pico-8 play session: hold → + tap 🅾, after a click and taps of 🅾, ❎, 🅾+❎, 🅾 in the second before t = 0

[t = 1 s] hold → ~1s, tap 🅾 ~2×
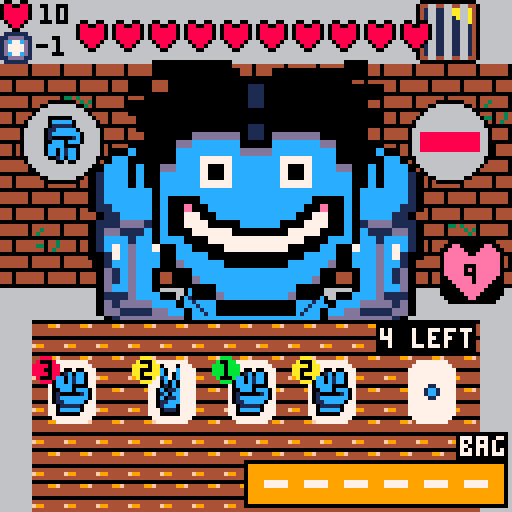

pico-8 cartridge
version 43
__lua__
function _init()
	version="0.2.7"
	screen = "menu"
	--screen="initial"
	initial_lifes=9
	initial_enemylife=10
	initial_discards=1
	initial_bag={}
	position=user_positions[1]
	enemymove=1
	enemydebuff=0
	current_enemy=1
	bag_max_size=6
	still_alive=true
	immune=false
	powerup=""
	change_to_enemydialog=false
	change_to_game=false
	skip_enemy_dialog=false
	cls(0)
	palt(0,false) 
	palt(11,true)
	animations={}
	music(0)
	add(animations,{timer=30,name="intro"})
end

function _draw()
	if screen=="menu" then
		loadintro()
		skip_enemy_dialog=false
		end
	if screen=="initial" then
		initialsetup()
		screen="enemydialog"
		end
	if screen=="enemydialog" then
		loadenemydialog()
		end
	if screen=="game" then
		loadmainscene()
		end
	if screen=="finishedgame" then
		finishedscene(still_alive)
		end
	if screen=="showinfo" and position==user_positions[3] then
		showinfo(defuffs_texts[enemydebuff])
		end
end

function _update()
-- for i=0,5 do
-- 	if(btnp(i)) then
--   --debug text
-- 	end
-- end
 if btnp(button_accept) and screen=="menu" then
		music(-1)
		screen="initial"
	end
	if not btn(button_accept) and screen=="enemydialog" then
	 enemy_dialog_button_release=true
	end
	if btnp(button_accept) and screen=="enemydialog" then	
			if(skip_enemy_dialog==true) then
			 skip_enemy_dialog=false
			 change_to_game=true
			end
			if(skip_enemy_dialog==false) then
			 skip_enemy_dialog=true
			end
	end
	if btnp(button_accept) and screen=="finishedgame" then
		if current_enemy<#enemies then
		 if(still_alive) then
				setupnewround()
				change_to_enemydialog=true
			else
			 add(animations,{timer=30,name="intro"})
				screen="menu"
			end
		else
		 add(animations,{timer=30,name="intro"})
		 screen="menu"
		end
	end
	if(not btnp(button_accept) and change_to_enemydialog==true and screen=="finishedgame") then
		--this avoids missclic in starting hand
		change_to_enemydialog=false
		skip_enemy_dialog=false
		screen="enemydialog"
	end
	if(not btnp(button_accept) and change_to_game==true and screen=="enemydialog") then
		--this avoids missclic in starting hand
		change_to_game=false
		screen="game"
	end
 if(screen=="game" or screen=="showinfo") then
	 currentpositionelected()
 end
 --animations handler
 for anim in all(animations) do
  anim.timer -= 1
  if anim.timer <= 0 then
   del(animations, anim)
  end
 end
end

function getanimtimer(name)
 for anim in all(animations) do
  if anim.name == name then
   return anim.timer
  end
 end
end

function removeanim(name)
 for anim in all(animations) do
  if anim.name == name then
   del(animations, anim)
  end
 end
end
-->8
--dawing functions
function drawhand(hand,x,y)
 local x_1 = 35
 local timer_1=getanimtimer("move_card_1")
 if(timer_1!=nil) then
 		local add_1 = 5
   if(timer_1<6) then
   	add_1=timer_1
   	end
   x_1 += add_1*4
  end
 local x_2 = 55
 local timer_2=getanimtimer("move_card_2")
 if(timer_2!=nil) then
   local add_2 = 5
   if(timer_2<6) then
   	add_2=timer_2
   	end
   x_2 += add_2*4
 	end
 local x_3 = 75
 local timer_3=getanimtimer("move_card_3")
 if(timer_3!=nil) then
   local add_3 = 127
   if(timer_3<6) then
   	add_3=timer_3
   	end
   x_3 += add_3*4
  end
	if cardinhandselected == 1 and position==user_positions[2] then
			drawcard(deck[hand[1]],x_1,80)
			drawhint(deck[hand[1]].move+1,39,97)
		else
			drawcard(deck[hand[1]],x_1,90)
		end
	if cardinhandselected == 2 and position==user_positions[2] then
			drawcard(deck[hand[2]],x_2,80)
			drawhint(deck[hand[2]].move+1,59,97)
		else
			drawcard(deck[hand[2]],x_2,90)
		end
	if cardinhandselected == 3 and position==user_positions[2] then
			drawcard(deck[hand[3]],x_3,80)
			drawhint(deck[hand[3]].move+1,79,97)
		else
			drawcard(deck[hand[3]],x_3,90)
		end
	if cardinhandselected == 4 and position==user_positions[2] then
		print("\#0"..#deck_todraw.." left",95,82,7)
		end
	if cardinhandselected==0 and position==user_positions[2] then
  spr(36,14,106)
  if(btn(button_secondary)) then
   showdiscardpile()
   end
		end		 
end

function drawkeybinds()
 if (position==user_positions[3]) then
  drawblackbox(2)
  print(button_accept_s.." see",1,117,7)
  print("⬇️ back",1,123,7)
  return
  end
 if (position==user_positions[4]) then
  drawblackbox(2)
  print(button_accept_s.." use",1,117,7)
  print("⬆️ back",1,123,7)
  return
  end
	if (cardinhandselected>0 and cardinhandselected <4) then
  drawblackbox(3)
  print(button_accept_s.." play",1,111,7)
  print(button_secondary_s.." dis ("..discards_remaining..")",1,117,7)
  print("⬇️ bag",1,123,7)
  end
 if cardinhandselected==0 then
 	drawblackbox(2)
  print(button_secondary_s.." show",1,117,7)
  print("⬆️ debuff",1,123,7)
  end
end

function drawblackbox(rows)
 box_y={122,116,110,104}
 rectfill(0,box_y[rows],45,127)
end

function drawmap()
	local _map=enemies[current_enemy]._map
	if _map==1 then
		map(0,0,0,0,16,16)
		return
	end
	if _map==2 then
	 cls(7)
	 map(16,0,0,0,16,16)
	 line(0,71,127,71,5)
		return
	end
	if _map==3 then
	 cls(13)
	 map(32,0,0,0,16,16)
		return
	end
map(0,0,0,0,16,16)
end

function drawlife(life)
	spr(8,110,60,2,2)
	print(life,116,66,0)
	--shield if immune
	if(immune==true) then
		spr(149,119,70)
		end
	--drawing losing lives
	drawlosinglive()
end

function drawcard(card,x,y)
	local colorbyvalue={11,10,8}
	spr(6,x,y,2,2)
	spr(card.move*2,x,y,2,2)
	circfill(x+1,y+2,3,colorbyvalue[card.value])
	print(card.value+extra_power,x,y,0)
end

function drawhint(user,x,y)
 local timer_1=getanimtimer("move_card_1")
 local timer_2=getanimtimer("move_card_2")
 local timer_3=getanimtimer("move_card_3")
 if(
 timer_1!=nil or 
 timer_2!=nil or
 timer_3!=nil) 
 then
  return
  end
 local result = calculatewinmove(user,enemymove)
 if(result=="win") then
 	spr(196,x,y)
 	end
 if(result=="lose") then
 	spr(197,x,y)
 	end
 if(result=="tie") then
 	spr(198,x,y)
 	end
 if(result=="invalid") then
  spr(199,x,y)
  end
end

function drawenemy(enemy)
	x=32
	y=15
	local timer=getanimtimer("enemylosinglives")
 if(timer!=nil) then
  local anim_x = x - (timer%4)
  --drawing body
  spr(78,43,70,2,2)
  rectfill(59,70,67,86,12)
  spr(110,68,70,2,2)
  --drawing arms
  sspr(96,32,16,32,anim_x-16,y,32,64)
		sspr(96,32,16,32,anim_x+48,y,32,64,true)
		--drawing face
		sspr(enemies[enemy].mask,32,32,16,anim_x,y,64,32)
		sspr(enemies[enemy].face,48,32,16,anim_x,y+32,64,32)
 else
  --drawing body
  spr(78,43,70,2,2)
  rectfill(59,70,67,86,12)
  spr(110,68,70,2,2)
  --drawing arms
		armposition=y+(6+5*(flr(time() * 2) % 2))
		sspr(96,32,16,32,x-16,armposition,32,64)
		sspr(96,32,16,32,x+48,armposition,32,64,true)
		--drawing face
		headposition=(2*(flr(time() * 2) % 2))
		sspr(enemies[enemy].mask,32,32,16,x,y+headposition,64,32)
		sspr(enemies[enemy].face,48,32,16,x,y+headposition+32,64,32)
		end
	--drawing moves
	drawenemymove()
	--drawing life
	drawenemylife()
	--drawing debuffs
	drawenemydebuffs()
	--drawing enemy damage
	drawenemyinfo(enemies[enemy].force)
	--animation changing move
	drawchangeenemymove()
end

function drawenemymove()
	local spr_texture = move_sprite[enemymove]
	circfill(15,35,10,6)
	spr(spr_texture,8,27,2,2,false,true)
	circ(15,35,10,0)
end

function drawenemyinfo(damage)
 spr(35,0,0)
 local enemy_live_x=9
 if(enemylife>9) then
	 enemy_live_x=6
	 end
 print(" "..enemylife,enemy_live_x,1)
 spr(52,0,8)
 print("-"..damage,9,9)
end

function drawenemydebuffs()
	local spr_texture = debuffs_sprites[enemydebuff]
	circfill(112,35,10,6)
	if(enemydebuff==2) then
		local blocked_move=(((enemymove+1)%3)+1)
		spr(move_sprite[blocked_move],105,27,2,2)
	 end
	spr(spr_texture,105,28,2,2)
	circ(112,35,10,0)
	if(position==user_positions[3]) then
	 circ(112,35,11,7)
	 circ(112,35,12,7)
	 end
end

function drawenemylife()
 local timer=getanimtimer("enemylosinglives")
 if(timer!=nil) then
  pal(8,1)
 end
	for i=1,enemylife do
		spr(35,10+(i*9),5,1,1)
	end
	pal(8,8)
end

function drawtable()
 local table_sprite=32
 local _map=enemies[current_enemy]._map
	if _map==1 then
		table_sprite=32
	end
	if _map==2 then
	 table_sprite=33
	end
	if _map==3 then
	 table_sprite=34
	end
	for y = 80, 120, 8 do
		for x =8, 112, 8 do
			spr(table_sprite,x,y)
			end
		end
	drawdiscardpile()
	drawdrawpile()
end

function drawbag()
 rectfill(62,116,125,125,9)
 rect(61,115,126,126,0)
 print("\#0bag",115,109,7)
 for i=1,#bag do
  local local_x=55+(i*10)
 	spr(powerups_sprites[bag[i]],local_x,117)
 end
 for i=1,6-#bag do
  local local_x=127-(i*10)
 	line(local_x-1,120,local_x+4,120)
 	line(local_x-1,121,local_x+4,121)
 end
 if position==user_positions[4] then
  local local_x = 54
  local_x = local_x+bag_item_selected*10
  rect(local_x,116,local_x+9,125,7)
 end
end

function drawdrawpile()
	if #deck_todraw == 0 then
		spr(40,100,90,2,2)
	else
		spr(38,100,90,2,2)
	end
end

function drawdiscardpile()
	if #discardpile == 0 then
		spr(40,10,90,2,2)
	else
		drawcard(deck[discardpile[#discardpile]],10,90)
	end
end

function showdiscardpile()
	rectfill(30,25,100,110,0)
 print("dicard pile",40,30,7)
	print("card   value",40,38,7)
	local y=0
	for c in all(discardpile) do
		print(move[deck[c].move+1],40,50+(10*y),7)
		print(deck[c].value,80,50+(10*y),7)
		y=y+1
	end
end

function drawlosinglive()
	 local timer=getanimtimer("losinglives")
	 if(timer!=nil) then
	  if(timer<16 and timer > 12) then
			 cls(8)
			 return
			 end
			local local_y = 75 - (timer)
			if(local_y<75) then
					spr(10,110,local_y,2,2)
					if(losing_lives_amount!=nil)then
						print("-"..losing_lives_amount
									,114,local_y+8)
					else
					 print("-"..enemies[current_enemy].force
									,114,local_y+8)
					end
			end
		end
end

function drawchangeenemymove()
	 local timer=getanimtimer("drawchangeenemymove")
	 if(timer!=nil) then
			local local_x = 10 - (timer%4)
		 -- move
			circfill(15,35,10,6)
			spr(12,local_x,27,2,2,false,true)
		 circ(15,35,10,0)
		 -- debuff
		 circfill(112,35,10,6)
		 spr(14,105,28,2,2)
		 circ(112,35,10,0)
		end
end

function drawselectpowerup()
	rect(6,16,21,31,7)
	spr(powerups_sprites[random_powerup_1],10,20)
	print(powerups_texts[random_powerup_1][2],25,25)

	rect(6,46,21,61,7)
	spr(powerups_sprites[random_powerup_2],10,50)
	print(powerups_texts[random_powerup_2][2],25,55)
	
	rect(6,76,21,91,7)
	spr(powerups_sprites[random_powerup_3],10,80)
	print(powerups_texts[random_powerup_3][2],25,85)
	
	if(poweupselected==1) then
	 powerup=powerups[random_powerup_1]
	 rect(4,14,110,33,7)
	 end
	if(poweupselected==2) then
	 powerup=powerups[random_powerup_2]
	 rect(4,44,110,63,7)
	 end
	if(poweupselected==3) then
	 powerup=powerups[random_powerup_3]
	 rect(4,74,110,93,7)
	 end
	if(#bag>5) then 
		print("bag is full!!!",25,100)
		if(
		 powerup==powerups[2] or 
		 powerup==powerups[3] or 
		 powerup==powerups[5]) then
			print("\#8item wont be added",25,107)
		 end
		end
	 
	print("\#0"..powerups_texts[random_powerup_1][1],25,14)
	print("\#0"..powerups_texts[random_powerup_2][1],25,44)
	print("\#0"..powerups_texts[random_powerup_3][1],25,74)
 
 print(button_accept_s.." select",1,123)
end
-->8
--load main scene
function loadmainscene()
cls(6)
drawmap()
drawenemy(current_enemy)
drawtable()
drawhand(hand)
drawlife(lifes)
drawkeybinds()
drawbag()
end

function initialsetup()
still_alive=true
immune=false
current_enemy=1
bag=initial_bag
enemylife=initial_enemylife
lifes=initial_lifes
round_discards=initial_discards
extra_power=0
shuffledeck()
getcard()
getcard()
getcard()
enemymove=getrandomenemymove()
enemydebuff=getrandomenemydebuff()
music(-1)
end
-->8
--load intro
function loadintro()
local intro_y = 15
local timer=getanimtimer("intro")
cls(0)

if(timer!=nil) then
	intro_y=intro_y-(timer*2)
	end
	
sspr(0,96,32,32,35,intro_y,64,64)

if(intro_y>14) then
		print("welcome to",20,80)
		print("scissors cards",20,92)
		print("a rock and paper game",20,104)
		print("please press "..button_accept_s.." button",20,116)
		print(version,105,0)
	end
end
-->8
--game core
deck_todraw={}
discardpile={}
hand={}
bag={}
cardinhandselected=0
discards_remaining=1
poweupselected=1
bag_item_selected=1
round_discards=1
extra_power=0

function shuffledeck()
deck_todraw={1,2,3,4,5,6,7,8,9}

deck_todraw=filtrar_array(deck_todraw,hand)

discardpile={}
	for i = #deck_todraw, 2, -1 do
 	local j = flr(rnd(i)) + 1
  deck_todraw[i], deck_todraw[j] = deck_todraw[j], deck_todraw[i]
	end
end

function getcard()
 if #deck_todraw == 0 then
 	shuffledeck()
 	end
	add(hand,deli(deck_todraw,1))
	add(animations,{timer=7,name="move_card_3"})
	if cardinhandselected==1 then
		add(animations,{timer=5,name="move_card_1"})
	end
	if cardinhandselected<3 then
		add(animations,{timer=6,name="move_card_2"})
	end
end

function discardcard(card)
	add(discardpile,card)
end

function currentpositionelected()
	if(btnp(button_up) and position==user_positions[2] and screen=="game") then
		position=user_positions[3]
		end
	if(btnp(button_down) and position==user_positions[2] and screen=="game") then
		position=user_positions[4]
		end
	if(position==user_positions[4]) and screen=="game" then
		if(btnp(button_up)) then
			position=user_positions[2]
			end
		if(btnp(button_right) and bag_item_selected<#bag) then
			bag_item_selected+=1
			end
		if(btnp(button_left) and bag_item_selected>1) then
			bag_item_selected-=1
			end
		if(btnp(button_accept) and screen=="game") then
		 local bag_item = bag[bag_item_selected]
		 if(enemydebuff==3 and bag_item==5) then
   		sfx(effects_sfx["not_allowed"])
				return
		 end
		 deli(bag,bag_item_selected)
		 activatebagitem(bag_item)
		 end
		return
		end
	if(position==user_positions[3]) then
		if(btnp(button_down)) then
		 position=user_positions[2]
		 end
		if(btn(button_accept)) then
		 screen="showinfo"
		else
		 screen="game"
		 end
		return
		end
	if(btnp(button_right)) and cardinhandselected < 4 then
		sfx(effects_sfx["card_move"])
		cardinhandselected=cardinhandselected+1
		end
	if(btnp(button_left)) and cardinhandselected > 0 then
		sfx(effects_sfx["card_move"])
		cardinhandselected=cardinhandselected-1
		end
	if btnp(button_accept) and cardinhandselected>0 and cardinhandselected <4  and screen=="game" then
		playcard()
		end
	if btnp(button_secondary) and cardinhandselected>0 and cardinhandselected <4 then
		if(enemydebuff==6 or discards_remaining==0) then
   		sfx(effects_sfx["not_allowed"])
		elseif(discards_remaining>0) then
		 discards_remaining=discards_remaining-1
		 sfx(effects_sfx["dicard"])
		 discardcard(deli(hand,cardinhandselected))
	  getcard()
	  end
		end	
	if(position==user_positions[1]) then
		for i = 0, 3 do
   if (btn(i)) then
    position=user_positions[2]
    cardinhandselected=1
    end
   end
		end					
end

function playcard()
 local cardplayed=deck[hand[cardinhandselected]]
 local card_damage=cardplayed.value
 local won = calculatewinmove(cardplayed.move+1,enemymove)
	if(won=="invalid") then
		local card1 = deck[hand[1]]
		local card2 = deck[hand[2]]
		local card3 = deck[hand[3]]
		--this avoids block hand
		if(card1.move!=card2.move or card1.move!=card3.move) then
			sfx(effects_sfx["not_allowed"])
			return
		end
		won="lose"
	end
	if(won=="win") then
	 if(enemydebuff==4) then
	  if(immune==true) then
	  	immune=false
	  	sfx(effects_sfx["shield"])
	  else
	   lifes-=1
	   losing_lives_amount=1
			 add(animations,{timer=15,name="losinglives"})
	  	end
		end
		if(enemydebuff==5) then
			card_damage-=1
			if(card_damage<0) then
				card_damage=0
			end
		end
		local damage_deal=card_damage+extra_power
		if(enemydebuff==3) then
		 sfx(effects_sfx["shield"])
			damage_deal=0
		end
		if(damage_deal>0) then
		 enemylife=enemylife-damage_deal
		 sfx(effects_sfx["enemy_damage"])
		 add(animations,{timer=10,name="enemylosinglives"})	
		end
	elseif(won=="lose") then
	 if(immune==true) then
	  	immune=false
	  	sfx(effects_sfx["shield"])
	 else
	 	lifes=lifes-enemies[current_enemy].force
	 	losing_lives_amount=enemies[current_enemy].force
	 	sfx(effects_sfx["lose_lifes"])
	 	add(animations,{timer=15,name="losinglives"})
	  end
	end
	discardcard(deli(hand,cardinhandselected))
	getcard()
	enemymove=getrandomenemymove()
	enemydebuff=getrandomenemydebuff()
	checkendhand()
end

function activatebagitem(bag_item)
 if(bag_item==2) then
  sfx(effects_sfx["liveup"])
  lifes+=2
	 if(lifes>initial_lifes) then
	  lifes=initial_lifes
	  end
	 return
 end
 if(bag_item==3) then
  enemydebuff=1
	 return
 end
 if(bag_item==5) then
 	sfx(effects_sfx["enemy_damage"])
		add(animations,{timer=10,name="enemylosinglives"})
  enemylife-=2
  checkendhand()
	 return
 end
 if(bag_item==6) then
  immune=true
	 return
 end
end

function checkendhand()
	if(lifes<1) then
		still_alive=false
		get3randompowerup()
		screen="finishedgame"
	end
	if(enemylife<1) then
	 get3randompowerup()
		screen="finishedgame"
	end
end

--aux function to filter array
function filtrar_array(original, remove)
	local new_array = {}
		for v in all(original) do
			if not includes(remove, v) then
   	add(new_array, v)
    end
   end 
 return new_array
end

function includes(table, value)
	for v in all(table) do
		if v == value then return true end
  end
	return false
end

function calculatewinmove(user,enemy)
	if(user==enemy) then
		return "tie"
	elseif(user==1 and enemy==2) then
		if(enemydebuff==2) then
			return "invalid"
		end
		return "win"
	elseif(user==2 and enemy==3) then
		if(enemydebuff==2) then
			return "invalid"
		end
		return "win"
	elseif(user==3 and enemy==1) then
		if(enemydebuff==2) then
			return "invalid"
		end
		return "win"
	else
		return "lose"
	end
end

function getrandomenemymove()
 add(animations,{timer=10,name="drawchangeenemymove"})
	return flr(rnd(3)) + 1
end

function getrandomenemydebuff()
	enemydebuffs = enemies[current_enemy].debuffs
	enemydebuffs_probs=enemies[current_enemy].debuffs_probs
	probs=0
	-- sum all probs to create a probability pool
	for i=1,#enemydebuffs_probs do
	 --do not repeat enemy debuff
	 if(enemydebuffs[i]!=enemydebuff) then
  	probs=probs+enemydebuffs_probs[i]
  	end
  end 
 debuff_prob=flr(rnd(probs))
 
 -- substract points until it reached 0 or below
 -- to take the random debuff
 for i=1,#enemydebuffs_probs do
  --do not repeat enemy debuff
  if(enemydebuffs[i]!=enemydebuff) then
 		debuff_prob=debuff_prob-enemydebuffs_probs[i]
  	if(debuff_prob<0) then
   	return enemydebuffs[i]
  	end
  end
 end
 
	return enemydebuffs[flr(rnd(#enemydebuffs))+1]
end

function get3randompowerup()
 local local_powerups={}
 local to_return = {}
 
 for i=1,#powerups do
  add(local_powerups,i)
 end
 
 for i=1,3 do
  local powerup=flr(rnd(#local_powerups))+1
  add(to_return,local_powerups[powerup])
  deli(local_powerups,powerup)
 end
 
 random_powerup_1=to_return[1]
 random_powerup_2=to_return[2]
 random_powerup_3=to_return[3]
end

function setupnewround()
	cardinhandselected=1
	current_enemy+=1
	bag_item_selected=1
	poweupselected=1
	immune=false
	enemylife=initial_enemylife
	enemymove=getrandomenemymove()
	enemydebuff=getrandomenemydebuff()
	hand={}
	shuffledeck()
	getcard()
	getcard()
	getcard()
	--if bag is full do not add it
	if(#bag<6) then
	 if(powerup==powerups[2]) then
		 add(bag,2)
			end
		if(powerup==powerups[3]) then
		 add(bag,3)
			end
		if(powerup==powerups[5]) then
	 	add(bag,5)
			end
		if(powerup==powerups[6]) then
	 	add(bag,6)
			end
	end
	if(powerup==powerups[1]) then
	 round_discards+=1
	 end
	if(powerup==powerups[4]) then
	 extra_power+=1
	end
	powerup=""
	position=user_positions[2]
	discards_remaining=round_discards
end
-->8
--constants
button_right=1
button_left=0
button_up=2
button_down=3
button_accept=4
button_accept_s="🅾️"
button_secondary=5
button_secondary_s="❎"
text_to_wait="                            "

dialogs={
-- 1
"al: \tif i win you'll\n"..
		 "\t\tface the experiment."..
		 text_to_wait..
		 "\n\n"..
"you: \tok, but if i win\n"..
		 "\t\tyou'll tell me how\n"..
		 "\t\tto comeback home."..
		 text_to_wait..
		 "\n\n"..
"al: \tseems fair.",
--2
"al: \tyou have to talk with\n"..
		 "\t\tthe chief engineer."..
		 text_to_wait..
		 "\n\n"..
"you: \twhere is him?"..
		 text_to_wait..
		 "\n\n"..
"al: \tthat's another game.",
--3
"you: \twhere is the\n"..
		 "\t\tchief engineer?"..
		 text_to_wait..
		 "\n\n"..
"al: \ton the bridge.\n"..
		 "\t\tbut i won't let\n"..
		 "\t\tyou leave."..
		 text_to_wait..
		 "\n\n"..
"you: \tif i beat you once\n"..
   "\t\tmore you will.",
--4
"bo: \tmust stop you.\n"..
		 "\t\tlose, face the\n"..
		 "\t\texperiment."..
		 text_to_wait..
		 "\n\n"..
"you: \tif i win, do\n"..
   "\t\twhat i ask.",
--5
"you: \tdon't stop me.\n"..
"\t\ti need to pass\n"..
"\t\tthe door"..
   text_to_wait..
		 "\n\n"..
"bo: \tdoor not open\n"..
		 text_to_wait..
		 "\n\n"..
"you: \tlooks like\n"..
			"\t\tit's time to play...",
--6
"you: \twhere is the\n"..
			"\t\tchief engineer?"..
   text_to_wait..
		 "\n\n"..
"bo: \tcan let you there\n"..
			"\t\tif i loose"..
		 text_to_wait..
		 "\n\n"..
"you: \tthis is insane...\n",
--7
"ed: \tso, you want comeback\n"..
"\t\thome?"..
   text_to_wait..
		 "\n\n"..
"you: \tyes."..
   text_to_wait..
		 "\n\n"..
"ed: \tbeat me to know\n"..
		"\t\tthe answer.",
--8
"ed: \tyou'll need the\n"..
"\t\tship."..
   text_to_wait..
		 "\n\n"..
"you: \tcool, where is it?"..
   text_to_wait..
		 "\n\n"..
"ed: \tthat information\n"..
		"\t\thas a price.",
--9
"ed: \tship is at the\n"..
"\t\tdock but you don't\n"..
"\t\tknow how to use it."..
   text_to_wait..
		 "\n\n"..
"you: \tif i win this\n"..
"\t\tlast match set\n"..
"\t\tthe autopilot.\n"..
"\t\ti need leave this\n"..
"\t\tplace..."
}

user_positions={
"init",
"hand",
"debuffs",
"bag"
}

deck={
	{move=0,value=1},
	{move=0,value=2},
	{move=0,value=3},
	{move=1,value=1},
	{move=1,value=2},
	{move=1,value=3},
	{move=2,value=1},
	{move=2,value=2},
	{move=2,value=3}
}

move={
"stone",
"scissors",
"paper"
}

powerups={
"discard",
"lives",
"remove_debuff",
"power",
"bomb",
"shield"
}

powerups_texts={
--1
 {"+1 discard",
 "gain 1 per round"},
--2
 {"live potion",
 "gain 2 lives (max 9)"},
--3
 {"stop",
 "remove enemy effect"},
--4
 {"power",
 "+1 in card strenght"},
--5
 {"bomb",
 "-2 to enemy life"},
--6
 {"shield",
 "immune for 1 hit\n"}
}

defuffs_texts={
--1
"nothing\n\n"..
 "play free",
--2
"avoid losing\n\n"..
 "winning move can not be \n"
 .."played",
--3
"shield\n\n"..
	"enemy can not lose lifes",
--4
"spines\n\n"..
	"if you won\n"..
	"you will lose 1 live",
--5
"powerless\n\n"..
	"your cards\n"..
	"make -1 damage",
--6
"no discards\n\n"..
	"you cannot use\n"
	.."discard action\n"
}

enemies = {
	[1] = {
		mask=0,
		face=0,
		force=1,
		debuffs={1,3,5},
		debuffs_probs={75,30,15},
		_map=1,
		text=dialogs[1]
--		debuffs={5},
--		debuffs_probs={100}
		},
--	[2] = {
--		mask=32,
--		face=32,
--		force=2,
--		debuffs={1,2,3,4,5,6},
--		debuffs_probs={50,25,50,25,75,75},
--		_map=2
--	},
--	[3] = {
--		mask=64,
--		face=64,
--		force=3,
--		debuffs={2,3,4,5,6},
--		debuffs_probs={75,75,25,25,50},
--		_map=3
--	}
	[2] = {
		mask=0,
		face=32,
		force=2,
		debuffs={1,3,4,5},
		debuffs_probs={50,50,25,25},
		_map=1,
		text=dialogs[2]
	},
	[3] = {
		mask=0,
		face=64,
		force=3,
		debuffs={1,3,4,5},
		debuffs_probs={30,50,30,30},
		_map=1,
		text=dialogs[3]
	},
	[4] = {
		mask=32,
		face=0,
		force=3,
		debuffs={1,3,4,5,6},
		debuffs_probs={25,50,50,75,75},
		_map=2,
		text=dialogs[4]
	},
	[5] = {
		mask=32,
		face=32,
		force=3,
		debuffs={1,3,4,5,6},
		debuffs_probs={20,40,50,75,60},
		_map=2,
		text=dialogs[5]
	},
	[6] = {
		mask=32,
		face=64,
		force=5,
		debuffs={1,2,3,4,5,6},
		debuffs_probs={50,25,40,40,75,75},
		_map=2,
		text=dialogs[6]
	},
	[7] = {
		mask=64,
		face=0,
		force=5,
		debuffs={2,3,4,5,6},
		debuffs_probs={30,50,25,75,75},
		_map=3,
		text=dialogs[7]
	},
	[8] = {
		mask=64,
		face=32,
		force=5,
		debuffs={2,3,4,5,6},
		debuffs_probs={75,40,25,50,50},
		_map=3,
		text=dialogs[8]
	},
	[9] = {
		mask=64,
		face=64,
		force=9,
		debuffs={2,3,4,5,6},
		debuffs_probs={100,50,20,20,10},
		_map=3,
		text=dialogs[9]
	}
}

--sprites
move_sprite={0,2,4}

debuffs_sprites={160,162,164,166,168,170}

powerups_sprites={144,145,146,147,148,149}

--sfx
effects_sfx={
card_move=0,
lose_lifes=1,
enemy_damage=2,
not_allowed=3,
dicard=4,
shield=5,
liveup=6,
write=7
}
-->8
--load finishedgame scene
function finishedscene()
 cls(0)
 if(current_enemy==#enemies and still_alive) then
		print("you won!!!!",44,40,7)
		print(button_secondary_s.." return to main menu",31,110,7)
 elseif(still_alive) then
 	if(btnp(button_down) and poweupselected <3) then
 	 poweupselected+=1
 	 end
 	if(btnp(button_up) and poweupselected >1) then
 	 poweupselected-=1
 	 end
 	drawselectpowerup()
 else
 	print("you lost...",42,64,7)
 	print(button_secondary_s.." restart?",42,110)
 	if(btnp(button_secondary))then
			screen="menu"
		end
 end
end
-->8
-- load infoscene
function showinfo(text)
cls(0)
print(text,10,60)
end

-- loadenemydialog
function loadenemydialog()
cls(0)
local	x=48
local	y=10
local timer=getanimtimer("dialogtext")
local text = enemies[current_enemy].text
sspr(enemies[current_enemy].mask,32,32,16,x,y,32,16)
sspr(enemies[current_enemy].face,48,32,16,x,y+16,32,16)
--spr(64,48,10,4,2)
--spr(96,48,26,4,2)
if(skip_enemy_dialog==false and timer==nil) then
 add(animations,{timer=#text,name="dialogtext"})	
	end
if(not skip_enemy_dialog) then
 print("❎ skip",1,123,7)
 end
if(skip_enemy_dialog) then
	removeanim("dialogtext")
 print("❎ play",1,123,7)
 end
if(timer==1) then
	skip_enemy_dialog=true
	end
printtext(text)
end

function printtext(text)
local timer=getanimtimer("dialogtext")
local text_size = #text
if(timer!=nil and not skip_enemy_dialog) then
 text_size = #text-timer
 if(timer%2==0) then
  if(sub(text,text_size,text_size)!=" ") then
   sfx(effects_sfx["write"])
   end
  end
	end
 print(sub(text,1,text_size),0,45)
end
__gfx__
bbbbbbbbbbbbbbbbbbbbbbbbbbbbbbbbbbbbbbbbbbbbbbbbbbbb77777777bbbbbb000000000000bbbbbbbbb00bbbbbbbbbbbbbbbbbbbbbbbbbbbbbbbbbbbbbbb
bbbbbbbbbbbbbbbbbbbbb0bbb0bbbbbbbbbbbbb0bbbbbbbbbbb7777777777bbbb00ee000000ee00bbbbbbb0880bbbbbbbbbb11011011bbbbbbbbbbbbbbbbbbbb
bbbbbb00b00bbbbbbbbbbc0bbcbbbbbbbbbbb00c00bbbbbbbb777777777777bb00eeee0000eeee00bbbbbb0880bbbbbbbb10dd1dd1dd1bbbbbbbbbbbbbbbbbbb
bbbb001c0cc0bbbbbbbbbc0b0cbbbbbbbbbb0c010c0bbbbbbb777777777777bb0eeeeee00eeeeee0bbbbb088880bbbbbb110dd1dd1dd1bbbbbbbb000000bbbbb
bbb0cc0c1cc0bbbbbbbbb1cb0cbbbbbbbbb00101010bbbbbbb777777777777bb0eeeeeeeeeeeeee0bbbbb088880bbbbbb110111111111bbbbbbb07f4fff0bbbb
bbb0cc0c1cc0bbbbbbbbb0c0c0bbbbbbbb0c0101010bbbbbbb777777777777bb0eeeeeeeeeeeeee0bbbb08888880bbbbb110110110110bbbbbb07f4feeef0bbb
bbb0cccc0000bbbbbbbbb010c0bbbbbbbb010101010b0bbbbb777777777777bb0eeeeeeeeeeeeee0bbb0888888880bbbb000000ddddd1bbbbb07f47eeffef0bb
bbb00ccc0ccc0bbbbbbb0c011cbbbbbbbb010ccccc0c1bbbbb777777777777bb0eeeeeeeeeeeeee0bbb0888888880bbbb0111101ddddd1bbbb0f47effeffe0bb
bbb01000001c0bbbbbbb01c0ccbbbbbbbb01cccccccc0bbbbb777777777777bb0eeeeeeeeeeeeee0bb088888888880bbb01dddd0001dd1bbbb0f4fefffeee0bb
bbb01ccccccc0bbbbbbb0c011cbbbbbbbbb0ccccccc0bbbbbb777777777777bb00eeeeeeeeeeee00bb088888888880bbb01dddd111ddd1bbbb0e4eeeeee440bb
bbb011ccccc0bbbbbbbb011cccbbbbbbbbb0cccccc10bbbbbb777777777777bb000eeeeeeeeee000bb088888888880bbb01dddddddddd1bbbbb00eeeee4e0bbb
bbbb0111110bbbbbbbbb01ccc0bbbbbbbbbb0cccc10bbbbbbb777777777777bb0000eeeeeeee0000bb088888888880bbb01ddddddddd10bbbbbbb0000000bbbb
bbbb0ccccc0bbbbbbbbbb01110bbbbbbbbbbb0ccc0bbbbbbbb777777777777bb00000eeeeee00000bb088888888880bbbb01111111110bbbbbbbbbbbbbbbbbbb
bbbb000000bbbbbbbbbbb00000bbbbbbbbbbb01110bbbbbbbb777777777777bb000000eeee000000bbb0888888880bbbbbb000000000bbbbbbbbbbbbbbbbbbbb
bbbbbbbbbbbbbbbbbbbbbbbbbbbbbbbbbbbbb00000bbbbbbbbb7777777777bbbb000000ee000000bbbbb08888880bbbbbbbbbbbbbbbbbbbbbbbbbbbbbbbbbbbb
bbbbbbbbbbbbbbbbbbbbbbbbbbbbbbbbbbbbbbbbbbbbbbbbbbbb77777777bbbbbb000000000000bbbbbbb000000bbbbbbbbbbbbbbbbbbbbbbbbbbbbbbbbbbbbb
000000006555555622222222b00bb00bbbbbbbbb00000000bbbb77777777bbbbbbbb77777777bbbb000000000000000000000000000000000000000000000000
444499f4565555652111111c08800880bbbaabbb00000000bbb7777777777bbbbbb7777777777bbb000000000000000000000000000000000000000000000000
44444444556556552111111c08888880bbaaaabb00000000bb777777777777bbbb777777777777bb000000000000000000000000000000000000000000000000
44444444555555552111111c08888880baaaaaab00000000bb777777777777bbbb777777777777bb000000000000000000000000000000000000000000000000
00000000555555552111111c08888880aaaaaaaa00000000bb777777777777bbbb778777777877bb000000000000000000000000000000000000000000000000
44444444556556552111111cb088880bbbbbbbbb00000000bb777777777777bbbb777877778777bb000000000000000000000000000000000000000000000000
f9944444565555652111111cbb0880bbbbbbbbbb00000000bb777771177777bbbb777787787777bb000000000000000000000000000000000000000000000000
44444444655555562cccccccbbb00bbbbbbbbbbb00000000bb77771cc17777bbbb777778877777bb000000000000000000000000000000000000000000000000
00000000000000000000000066666666b111111b00000000bb77771cc17777bbbb777778877777bb000000000000000000000000000000000000000000000000
0000000000000000000000006666666611dddd1100000000bb777771177777bbbb777787787777bb000000000000000000000000000000000000000000000000
000000000000000000000000666666661dc77cd100000000bb777777777777bbbb777877778777bb000000000000000000000000000000000000000000000000
000000000000000000000000666666661d7777d100000000bb777777777777bbbb778777777877bb000000000000000000000000000000000000000000000000
000000000000000000000000666666661d7777d100000000bb777777777777bbbb777777777777bb000000000000000000000000000000000000000000000000
000000000000000000000000666666661dc77cd100000000bb777777777777bbbb777777777777bb000000000000000000000000000000000000000000000000
0000000000000000000000006666666611dddd1100000000bbb7777777777bbbbbb7777777777bbb000000000000000000000000000000000000000000000000
00000000000000000000000066666666b111111b00000000bbbb77777777bbbbbbbb77777777bbbb000000000000000000000000000000000000000000000000
bbb0000000000bbbbbbbbbbbbbb000bbbbbbbbbbbbb0000000000bbbbbbbbbbbbbbbbbbbbbb0000000000bbbbbbbbbbbbbbbbbbbbbbbbbbbbbbb0ccccccccccc
bbb00000000000bbbb000000000000bbbbbbbbbbbbb0000000000bbbbbbbbbbbbbbbbbb0000cccccccccc000bbbbbbbbbbbbbbbbbbbbbbbbbbbb0ccccccccccc
000bb00000000000000000000000bbbbbbbbbbbb0005555555555000bbbbbbbbb88bbb011ccccccccccccc110bbbb88bbbbbbbbbbbbbbbbbbbb0cccccccccccc
000bb000000000011000000000000000bbbbbbbb0005655666665000bbbbbbbbb88bbb011ccccccccccccc110bbbb88bbbbbbbbbbbbbbbbbbbb0cccccccccccc
bb000000000000011000000000000000bbbbbb00665565566656566600bbbbbbb00bbb0cc1ccccccccccc1cc0bbbb00bbbbbbbbbbbbbbbbbbb0c1ccccccccccc
000000000000000110000000000000bbbbbbbb00665566666666566600bbbbbbb00bbb0cc1ccccccccccc1cc0bbbb00bbbbbbbbbbbbbbbbbbb0cc1cccccccccc
00000000000000000000000000000000bbbb005666556666666656666500bbbbb00b00000000000000000000000bb00bbbbbbbbbbbbbbbbbb0cccc1ccccccccc
b0000000000000000000000000000000bbbb005666556556665656666500bbbbb000000000000000000000000000000bbbbbbbbb000bbbbbb0ccccc1cccccccc
b00000000000000110000000000000bbbbbb005566556556666656655500bbbb000d001ddddd6776ddddddddd110d000bbbbbb00ccc0bbbbb0cccccc1ccccccc
bb000000dddddd0110dddddd000000bbbb0055555000005555000005555500bb00dd011dddd6776dddddddd00000dd00bbbbb0cccccc0bbbb0cccccccccccccc
bb0000ddcccccc0000ccccccdd0000bbbb0055550000005555000000555500bb001101dddd6776ddddddd000a0001100bbbb0cccc77cc0bbb0cccccccccccccc
b00000ccccccccddddcccccccc00000bbb0055500ddddd0000ddddd0055500bb001101ddd6776dddddddd00000001100bbb01ccc7777c0bbb0cccccccccccccc
000000ccc7777cccccc7777ccc00000000605550c7777c0000c7777c05550600b00101dd6776ddd00dddd0080030100bbbb01ccc777cc0bbb0cccccccccccccc
0c00ddccc7007cccccc7007cccdd00c006705550c7007cddddc7007c05550760bbb001dd776ddd0cc0ddd00000000bbbbbb01cccccccc0bbb0cccccccccccccc
0c00ccccc7007cccccc7007ccccc00c006605550c7007cccccc7007c05550660bbb00111111110cccc01111111100bbbbbb01ccccccc10bbb0cccccccccccccc
0c00ccccc7777cccccc7777ccccc00c006605550c7777cccccc7777c05550660bbbbb000000000cccc000000000bbbbbbbb011cccccc00bbb0cccccccccccccc
bbb0cccccccccccccccccccccccc0bbbbbb0cccccccccccccccccccccccc0bbbbbb0cccccccccccccccccccccccc0bbbbbbb011cccc10bbbccccccccccc0bbbb
bbb0c0000cccccccccccccc0000c0bbbbbb0cccccccccccccccccccccccc0bbbbbb0ccccccc0000000000ccccccc0bbbbbb0111ddd1c0bbbccccccccccc0bbbb
bbb0c00e00cccccccccccc00e00c0bbbbbb0cccccccccccccccccccccccc0bbbbbb0ccccc000777777770000cccc0bbbbbb01dd111c70bbbcccccccccccc0bbb
bbb0c007700cccccccccc007700c0bbbbbb0ccccc00000000000000ccccc0bbbbbb0ccc000777000000778000ccc0bbbbbb01ccc1cc70bbbcccccccccccc0bbb
bbb0c007770000ccccc00077700c0bbbbbb0cccc00e0ee0ee0ee0e00cccc0bbbbbb0cc00777000000000078800cc0bbbbbb01c7cdcc70bbbccccccccccc1c0bb
bbb0c0007777700000007777000c0bbbbbb0cccc0070770770770700cccc0bbbbbb0cc007700cccccccc007800cc0bbbbbb0017cdccc0bbbcccccccccc1cc0bb
bbb0ccc000777777777777000ccc0bbbbbb0cccc0070770770770700cccc0bbbbbb0cc00000cccccccccc00000cc0bbbbbbb01ccdccc0bbbccccccccc1cccc0b
bbbb00cc0000777777770000cc00bbbbbbbb00cc0070770770770700cc00bbbbbbbb00cc00cccccccccccc0ccc00bbbbbbbb0d1cdcc0bbbbcccccccc1ccccc0b
bbbb00cccc000000000000cccc00bbbbbbbb00cc00e0ee0ee0ee0e00cc00bbbbbbbb00cccccccccccccccccccc00bbbbbbbb0d1cdcc0bbbbccccccc1cccccc0b
bbbb00dccccc00000000cccccd00bbbbbbbb00dcc00000000000000ccd00bbbbbbbb00dccccccccccccccccccd00bbbbbbbb0dccdcc0bbbbcccccccccccccc0b
bbbbbb00cccccccccccccccc00bbbbbbbbbbbb00cccccccccccccccc00bbbbbbbbbbbb00cccccccccccccccc00bbbbbbbbbb0111dccc00bbcccccccccccccc0b
bbbbbb00dccccccccccccccd00bbbbbbbbbbbb00dccccccccccccccd00bbbbbbbbbbbb00dccccccccccccccd00bbbbbbbbbb0d1ddddccc0bcccccccccccccc0b
bbbbbbbb000cccccccccc000bbbbbbbbbbbbbbbb000cccccccccc000bbbbbbbbbbbbbbbb000cccccccccc000bbbbbbbbbbbb0dd1111ddcc0cccccccccccccc0b
bbbbbbbb000dccccccccd000bbbbbbbbbbbbbbbb000dccccccccd000bbbbbbbbbbbbbbbb000dccccccccd000bbbbbbbbbbbbb01dddddddd0cccccccccccccc0b
bbbbbbbbbbb0000000000bbbbbbbbbbbbbbbbbbbbbb0000000000bbbbbbbbbbbbbbbbbbbbbb0000000000bbbbbbbbbbbbbbbbb0011111110cccccccccccccc0b
bbbbbbbbbbb0000000000bbbbbbbbbbbbbbbbbbbbbb0000000000bbbbbbbbbbbbbbbbbbbbbb0000000000bbbbbbbbbbbbbbbbbb000000000cccccccccccccc0b
bbbbbbbbbbb66bbb0000000000000000bbbbbbbbbbb66bbb0000000000000000bbbbbbbbbbb66bbb000000000000000000000000000000000000000000000000
bbbb00bbbb6bb6bb0000000000000000000000000000000000000000000000000000000000000000000000000000000000000000000000000000000000000000
bbbbb0bbbbbbb6bb0000000000000000000000000000000000000000000000000000000000000000000000000000000000000000000000000000000000000000
bb0bb0bbb555555b0000000000000000000000000000000000000000000000000000000000000000000000000000000000000000000000000000000000000000
b000b0bbb55bb55b0000000000000000000000000000000000000000000000000000000000000000000000000000000000000000000000000000000000000000
bb0bb0bbb55aa55b0000000000000000000000000000000000000000000000000000000000000000000000000000000000000000000000000000000000000000
bbbb000bb555555b0000000000000000000000000000000000000000000000000000000000000000000000000000000000000000000000000000000000000000
bbbbbbbbbbbbbbbb0000000000000000000000000000000000000000000000000000000000000000000000000000000000000000000000000000000000000000
bbb88bbbbb8bb8bbbb8888bbbb8888bbbbbbb8bb1111111100000000000000000000000000000000000000000000000000000000000000000000000000000000
b888888bb888888bb888888bb888008bbbbb6bbb1dddccc100000000000000000000000000000000000000000000000000000000000000000000000000000000
bb8bb8bb888888888888888888088088bbb67bbb1dddccc100000000000000000000000000000000000000000000000000000000000000000000000000000000
bb8bb8bb888888888877778880008088bb7007bb1cccddd100000000000000000000000000000000000000000000000000000000000000000000000000000000
bb8bb8bb888888888877778888088088b707007b11ccdd1100000000000000000000000000000000000000000000000000000000000000000000000000000000
bb8bb8bbb888888b8888888888880008b700007bb11cd11b00000000000000000000000000000000000000000000000000000000000000000000000000000000
bb8888bbbb8888bbb888888bb888888bbb7007bbbb1111bb00000000000000000000000000000000000000000000000000000000000000000000000000000000
bbbbbbbbbbb88bbbbb8888bbbb8888bbbbb77bbbbbb11bbb00000000000000000000000000000000000000000000000000000000000000000000000000000000
bbbbbbbbbbbbbbbbbbbbbbbbbbbbbb8bbb00000000000bbbbbbbbbbbbbbbbbbbbbbbbbbbbbbbbbbbbbbbbbbb000bbb8b00000000000000000000000000000000
bbbbbbbbbbbbbbbbbbbbbbbbbbbbb888b0777666666660bbbbb75bbb75bbb75bbbbbbbbbbbbbbbbbbbbbbbb00000b88800000000000000000000000000000000
bbbbbbbbbbbbbbbbbbbbbbbbbbbb888bb0769944444460bbbbb75bbb75bbb75bbbbbb00000bbbbbbbb0bbbb00000888b00000000000000000000000000000000
bbbbbbbbbbbbbbbbbbbbbbbbbbb888bb076999444444460bbbb75bbb75bbb75bbbbb0888880bbbbbbb0bbbb0000888bb00000000000000000000000000000000
bbbbbbbbbbbbbbbbbbbbbbbbbb888bbb079994494444460bbbb75bbb75bbb75bbbb088800880bbbbbb0bbbb000888bbb00000000000000000000000000000000
888888888888888bbbbbbbbbb888bbbb079949944444460bbb765bb765bb765bbb08888808880bbb0b0b0bbb0888bbbb00000000000000000000000000000000
888888888888888bbbbbbbbb888bbbbb079944444444460bbb765bb765bb765bbb08888808880bbbb000bbbb888bbbbb00000000000000000000000000000000
888888888888888bbbbbbbb888bbbbbb077944444444460bbb765bb765bb765bbb08000808880bbbbb0bbbb888bbbbbb00000000000000000000000000000000
888888888888888bbbbbbb888bbbbbbbb0799494444460bbbb765bb765bb765bbb08888808880bbbbbbbbb888bbbbbbb00000000000000000000000000000000
888888888888888bbbbbb888bbbbbbbbbb07949444460bbbb7665b7665b7665bbb08888000880bbbbbbbb88800bbbbbb00000000000000000000000000000000
bbbbbbbbbbbbbbbbbbbb888bbbbbbbbbbb07994444460bbbb7665b7665b7665bbbb088888880bbbbbbbb88800000bbbb00000000000000000000000000000000
bbbbbbbbbbbbbbbbbbb888bbbbbbbbbbbbb079444460bbbbb7665b7665b7665bbbbb0888880bbbbbbbb888b0bb0bbbbb00000000000000000000000000000000
bbbbbbbbbbbbbbbbbb888bbbbbbbbbbbbbb079944460bbbbb7665b7665b7665bbbbbb00000bbbbbbbb888bb0bb0bbbbb00000000000000000000000000000000
bbbbbbbbbbbbbbbbb888bbbbbbbbbbbbbbbb0769460bbbbbb7665b7665b7665bbbbbbbbbbbbbbbbbb888bbb0bb0bbbbb00000000000000000000000000000000
bbbbbbbbbbbbbbbb888bbbbbbbbbbbbbbbbbb06660bbbbbbb7665b7665b7665bbbbbbbbbbbbbbbbb888bbbb0bb0bbbbb00000000000000000000000000000000
bbbbbbbbbbbbbbbbb8bbbbbbbbbbbbbbbbbbbb000bbbbbbbb7775b7775b7775bbbbbbbbbbbbbbbbbb8bbbbb0000bbbbb00000000000000000000000000000000
bbbbbbbbbbbbbbbbbbbbbbbbbbbbbbbbbb3333bbbb8888bbbb5555bbbb0000bb0000000000000000000000000000000000000000000000000000000000000000
bbbbbbbbbbbbbbb00bbbbbbbbbbbbbbbb333333bb888888bb555555bb000000b0000000000000000000000000000000000000000000000000000000000000000
bbbbbbbbbbbb000cc000bbbbbbbbbbbb333333738878878855555555007007000000000000000000000000000000000000000000000000000000000000000000
bbbbbbbbbbb0cc0cc0cc00bbbbbbbbbb333337338887788855666655007707000000000000000000000000000000000000000000000000000000000000000000
bbbbbbbbb000cc0cc0cc0c0bbbbbbbbb337373338887788855666655007077000000000000000000000000000000000000000000000000000000000000000000
bbbbbbbb0cc0cc0c10cc0c0bbbbbbbbb333733338878878855555555007007000000000000000000000000000000000000000000000000000000000000000000
bbbbbbb00cccc10c10cc0c10bbbbbbbbb333333bb888888bb555555bb000000b0000000000000000000000000000000000000000000000000000000000000000
bbbbbbb0cc00c10c10cc0c10bbbbbbbbbb3333bbbb8888bbbb5555bbbb0000bb0000000000000000000000000000000000000000000000000000000000000000
bbbbbbb0ccc0000000000c10bbbbbbbb000000000000000000000000000000000000000000000000000000000000000000000000000000000000000000000000
bbbbbbbb0cccccc100cccc10bbbbbbbb000000000000000000000000000000000000000000000000000000000000000000000000000000000000000000000000
bbbbbbbb00cccccc0ccccc0bbbbbbbbb000000000000000000000000000000000000000000000000000000000000000000000000000000000000000000000000
bbbbbbbbb10ccccc0cccc10bbbbbbbbb000000000000000000000000000000000000000000000000000000000000000000000000000000000000000000000000
bbbbbbbbbb00ccc010cc00bbbbbbbbbb000000000000000000000000000000000000000000000000000000000000000000000000000000000000000000000000
bbbbbbb00bb0000ccc000bbbb0bbbbbb000000000000000000000000000000000000000000000000000000000000000000000000000000000000000000000000
bbbb00b1c0b0cccccccc0bbb1c0bbbbb000000000000000000000000000000000000000000000000000000000000000000000000000000000000000000000000
bbb0c101c100000000000bb1cc0bb00b000000000000000000000000000000000000000000000000000000000000000000000000000000000000000000000000
bbb0cc00cc0bbbbbbbbbbb0cc0bb1c0b2222322222232222bbbbbbb8bbbbbbbb5555555555555555bbb0000000000bbb4444444033434440b00000000000000b
b0c00cc01c0bbbbbbbbbb01c0bb0cc0b2222333333332222bbbbbb888bbbbbbb55dddddddddddd55bb088888888880bb44344440444434300446644664466440
b0cc00c10ccbbb00bbbbb0cc0b0cc0bb2223333333333222bbbbb66666bbbbbb5dd6666666666dd5bb088e8888e880bb4344444044444340041661166aa66a40
b01cc0cc0cc0b0cc0bb001c000cc0bbb2233311111133322bbbb6666666bbbbb5d666666666666d5b088ee8ee8ee880b0000000000000000041661166aa66a40
bb01cc0cccc101c10b0cc0100cc0bbbb3333111111113333bbbb6661166bbbbb5d666666666666d5b08888e88e88880b44404434444044440416611661a66a40
b0c00ccccccc1cc0b0c1cc01cc0bbbbb2331111111111332bbbb6661166bbbbb5d666666666666d5b08888e88e88880b43304434444043440416611661166a40
bb0c10cccc11cc10b0cc0cc001c0bbbb23311a1111111332bbbb6666666bbbbb5d666666666666d5b08888e88e88880b44404344444034440416611661166140
bbb0ccccc11ccc0b0ccc10001cc0bbbb2331111111a11332bbbb6666666bbbbb5d666666666666d5b08888e88e88880b00000000000000000416611661166140
bbbb0ccc111ccc0b0cccc10cc10c0bbb2331111111111332bbb666666666bbbb5d666666666666d5b088ee8ee8ee880b43444440444444400416611661166140
bbbbb0cccc1ccc0b0cccc01000cc0bbb2331111111111332bbb666666666bbbb5d666666666666d5b0888e8888e8880b43444440444444400416611661166140
bbbbbb0cccccc11001cc0cc0cc10bbbb233111a111111332bbb666666666bbbb5d666666666666d5b08888888888880b44444440444444400416611661166140
bbbbbbb0cccccc100ccccccc100bbbbb3333111111113333bbb666666666bbbb5d666666666666d5b00000000000000b00000000000000000416611661166140
bbbbbbbb01ccc00bb01cccc00bbbbbbb2233311111133322bbb666666666bbbb5d666666666666d5b05555555555550b44404433444044440416611661166140
bbbbbbbbb0110bbbbb01100bbbbbbbbb2223333333333222bb55bb777bb55bbb5dd6666666666dd5055555555555555044404444444044440416611661166140
bbbbbbbbbb00bbbbbbb000bbbbbbbbbb2222333333332222b555b77777b555bb55dddddddddddd55055555555555555044404444444044440446644664466440
bbbbbbbbbbbbbbbbbbbbbbbbbbbbbbbb22223222222322225555bbbbbbb5555b555555555555555505555555555555500000000000000000b00000000000000b
__map__
00000000000000000000000000eeef0000000000000000000000000000eaeb0000000000000000000000000000e6e7000000000000000000000000000000000000000000000000000000000000000000000000000000000000000000000000000000000000000000000000000000000000000000000000000000000000000000
00000000000000000000000000feff0000000000000000000000000000fafb0000000000000000000000000000f6f7000000000000000000000000000000000000000000000000000000000000000000000000000000000000000000000000000000000000000000000000000000000000000000000000000000000000000000
fdfdfdfdfdfdfdfcfdfdfdfdfdfdfdfde9e8e9e8e9e8e9e8e9e8e9e8e9e8e9e8e4e5e4e5e4e5e4e5e4e5e4e5e4e5e4e50000000000000000000000000000000000000000000000000000000000000000000000000000000000000000000000000000000000000000000000000000000000000000000000000000000000000000
fdfdedfdfdfdfdfdfdfdfdfdfdfdfdecf9f8f9f8f9f8f9f8f9f8f9f8f9f8f9f8f4f5f4f5f4f5f4f5f4f5f4f5f4f5f4f50000000000000000000000000000000000000000000000000000000000000000000000000000000000000000000000000000000000000000000000000000000000000000000000000000000000000000
fdfdfdfdfdfdfdfdfdfdfdfdfdfdfdfde8e9e8e9e8e9e8e9e8e9e8e9e8e9e8e9e4e5e4e5e4e5e4e5e4e5e4e5e4e5e4e50000000000000000000000000000000000000000000000000000000000000000000000000000000000000000000000000000000000000000000000000000000000000000000000000000000000000000
fdfdfdfdfdfdfdfdfdfdfdfdfdfdfdfdf8f9f8f9f8f9f8f9f8f9f8f9f8f9f8f9f4f5f4f5f4f5f4f5f4f5f4f5f4f5f4f50000000000000000000000000000000000000000000000000000000000000000000000000000000000000000000000000000000000000000000000000000000000000000000000000000000000000000
fdfdfdfdfdfdfdfdfdfdfdfdfdfdfdfde9e8e9e8e9e8e9e8e9e8e9e8e9e8e9e8e4e5e4e5e4e5e4e5e4e5e4e5e4e5e4e50000000000000000000000000000000000000000000000000000000000000000000000000000000000000000000000000000000000000000000000000000000000000000000000000000000000000000
fdecfdfdfdfdfdfdfdfdfdfdfdfdedfdf9f8f9f8f9f8f9f8f9f8f9f8f9f8f9f8f4f5f4f5f4f5f4f5f4f5f4f5f4f5f4f50000000000000000000000000000000000000000000000000000000000000000000000000000000000000000000000000000000000000000000000000000000000000000000000000000000000000000
fdfdfdfdfdfdfdfdfdfdfdfdfdfdfdfde8e9e8e9e8e9e8e9e8e9e8e9e8e9e8e9000000000000000000000000000000000000000000000000000000000000000000000000000000000000000000000000000000000000000000000000000000000000000000000000000000000000000000000000000000000000000000000000
